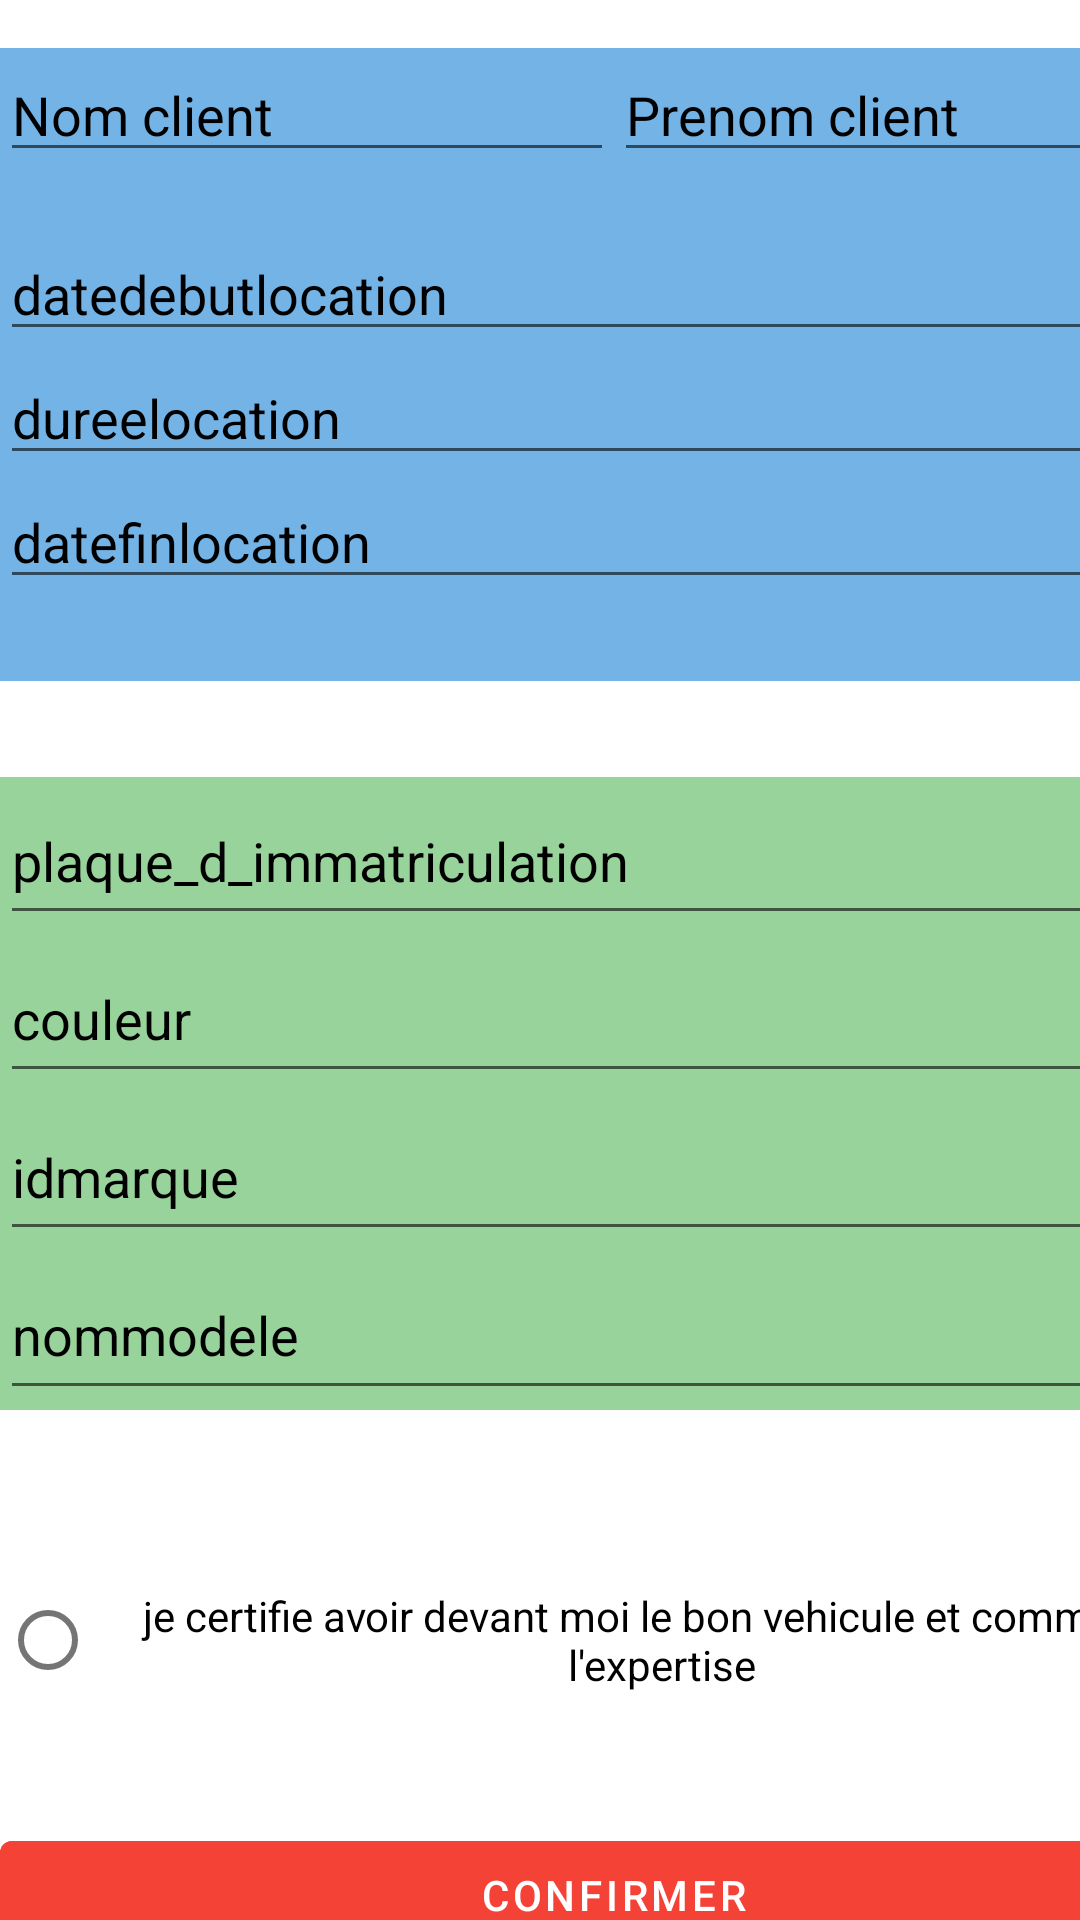

Here is an Android app screen rendered from its layout file. Give the layout XML and the strings, colors and styles it references.
<!-- AndroidManifest.xml: application theme Theme.AppliVroooom -->
<!-- res/layout/identification_plaque.xml -->
<?xml version="1.0" encoding="utf-8"?>
<androidx.constraintlayout.widget.ConstraintLayout xmlns:android="http://schemas.android.com/apk/res/android"
    xmlns:app="http://schemas.android.com/apk/res-auto"
    xmlns:tools="http://schemas.android.com/tools"
    android:layout_width="match_parent"
    android:layout_height="match_parent">

    <LinearLayout
        android:layout_width="409dp"
        android:layout_height="729dp"
        android:orientation="vertical"
        tools:layout_editor_absoluteX="1dp"
        tools:layout_editor_absoluteY="1dp">

        <LinearLayout
            android:layout_width="match_parent"
            android:layout_height="match_parent"
            android:layout_weight="1"
            android:orientation="horizontal">

            <LinearLayout
                android:layout_width="match_parent"
                android:layout_height="match_parent"
                android:layout_marginLeft="@dimen/fab_margin"
                android:layout_marginTop="16dp"
                android:layout_marginRight="@dimen/fab_margin"
                android:layout_marginBottom="16dp"
                android:layout_weight="1"
                android:background="#2196F3"
                android:backgroundTint="#73B3E6"
                android:orientation="vertical">

                <LinearLayout
                    android:layout_width="match_parent"
                    android:layout_height="119dp"
                    android:layout_weight="1"
                    android:orientation="horizontal">

                    <EditText
                        android:id="@+id/txt_client_nom"
                        android:layout_width="match_parent"
                        android:layout_height="wrap_content"
                        android:layout_weight="1"
                        android:ems="10"
                        android:inputType="none"
                        android:text="Nom client"
                        android:textColor="#000000" />

                    <EditText
                        android:id="@+id/txt_client_prenom"
                        android:layout_width="match_parent"
                        android:layout_height="wrap_content"
                        android:layout_weight="1"
                        android:ems="10"
                        android:inputType="none"
                        android:textColor="#000000"
                        android:text="Prenom client" />
                </LinearLayout>

                <LinearLayout
                    android:layout_width="match_parent"
                    android:layout_height="match_parent"
                    android:layout_weight="1"
                    android:textColor="#000000"
                    android:orientation="vertical">

                    <EditText
                        android:id="@+id/txt_datedebutlocation"
                        android:layout_width="match_parent"
                        android:layout_height="wrap_content"
                        android:ems="10"
                        android:textColor="#000000"
                        android:inputType="textPersonName"
                        android:text="datedebutlocation" />

                    <EditText
                        android:id="@+id/txt_dureelocation"
                        android:layout_width="match_parent"
                        android:layout_height="wrap_content"
                        android:ems="10"
                        android:textColor="#000000"
                        android:inputType="textPersonName"
                        android:text="dureelocation" />

                    <EditText
                        android:id="@+id/txt_datefinlocation"
                        android:layout_width="match_parent"
                        android:layout_height="wrap_content"
                        android:ems="10"
                        android:textColor="#000000"
                        android:inputType="textPersonName"
                        android:text="datefinlocation" />
                </LinearLayout>

            </LinearLayout>
        </LinearLayout>

        <LinearLayout
            android:layout_width="match_parent"
            android:layout_height="match_parent"
            android:orientation="horizontal"
            android:layout_weight="1">

            <LinearLayout
                android:layout_width="match_parent"
                android:layout_height="match_parent"
                android:layout_marginLeft="@dimen/fab_margin"
                android:layout_marginTop="16dp"
                android:layout_marginRight="@dimen/fab_margin"
                android:layout_marginBottom="16dp"
                android:layout_weight="1"
                android:background="#8BC34A"
                android:backgroundTint="#98D39B"
                android:orientation="vertical">

                <EditText
                    android:id="@+id/txt_plaque_d_immatriculation"
                    android:layout_width="match_parent"
                    android:layout_height="0dp"
                    android:layout_weight="1"
                    android:textColor="#000000"
                    android:ems="10"
                    android:inputType="textPersonName"
                    android:text="plaque_d_immatriculation" />

                <EditText
                    android:id="@+id/txt_couleur"
                    android:layout_width="match_parent"
                    android:layout_height="0dp"
                    android:layout_weight="1"
                    android:textColor="#000000"
                    android:ems="10"
                    android:inputType="textPersonName"
                    android:text="couleur" />

                <EditText
                    android:id="@+id/txt_idmarque"
                    android:layout_width="match_parent"
                    android:layout_height="0dp"
                    android:layout_weight="1"
                    android:textColor="#000000"
                    android:ems="10"
                    android:inputType="textPersonName"
                    android:text="idmarque" />

                <EditText
                    android:id="@+id/txt_nommodele"
                    android:layout_width="match_parent"
                    android:layout_height="0dp"
                    android:layout_weight="1"
                    android:textColor="#000000"
                    android:ems="10"
                    android:inputType="textPersonName"
                    android:text="nommodele" />

            </LinearLayout>

        </LinearLayout>

        <LinearLayout
            android:layout_width="match_parent"
            android:layout_height="match_parent"
            android:layout_weight="1"
            android:orientation="vertical">

            <LinearLayout
                android:layout_width="match_parent"
                android:layout_height="match_parent"
                android:layout_weight="1">

                <RadioButton
                    android:id="@+id/rdbtnconfirm"
                    android:layout_width="wrap_content"
                    android:layout_height="wrap_content"
                    android:layout_gravity="center|center_horizontal|center_vertical"
                    android:layout_weight="1"
                    android:gravity="center|center_horizontal|center_vertical"
                    android:text="je certifie avoir devant moi le bon vehicule et commence l'expertise" />
            </LinearLayout>

            <LinearLayout
                android:layout_width="match_parent"
                android:layout_height="match_parent"
                android:layout_weight="1">

                <Button
                    android:id="@+id/btn_confirmer"
                    android:layout_width="wrap_content"
                    android:layout_height="wrap_content"
                    android:layout_marginLeft="@dimen/fab_margin"
                    android:layout_marginRight="@dimen/fab_margin"
                    android:layout_weight="1"
                    android:backgroundTint="#F44336"
                    android:text="Confirmer"
                    app:iconPadding="8dp" />
            </LinearLayout>
        </LinearLayout>
    </LinearLayout>
</androidx.constraintlayout.widget.ConstraintLayout>
<!-- resources referenced by this layout -->
<resources>
  <style name="Theme.AppliVroooom" parent="Theme.MaterialComponents.DayNight.DarkActionBar">
          
          <item name="colorPrimary">@color/purple_500</item>
          <item name="colorPrimaryVariant">@color/purple_700</item>
          <item name="colorOnPrimary">@color/white</item>
          
          <item name="colorSecondary">@color/teal_200</item>
          <item name="colorSecondaryVariant">@color/teal_700</item>
          <item name="colorOnSecondary">@color/black</item>
          
          <item name="android:statusBarColor">?attr/colorPrimaryVariant</item>
          
      </style>
  <!-- not gathered from this repository: default colours our renderer supplied (Android Studio template values) -->
  <color name="purple_500">#FF6200EE</color>
  <color name="purple_700">#FF3700B3</color>
  <color name="teal_200">#FF03DAC5</color>
  <color name="teal_700">#FF018786</color>
  <color name="black">#FF000000</color>
  <color name="white">#FFFFFFFF</color>
</resources>
